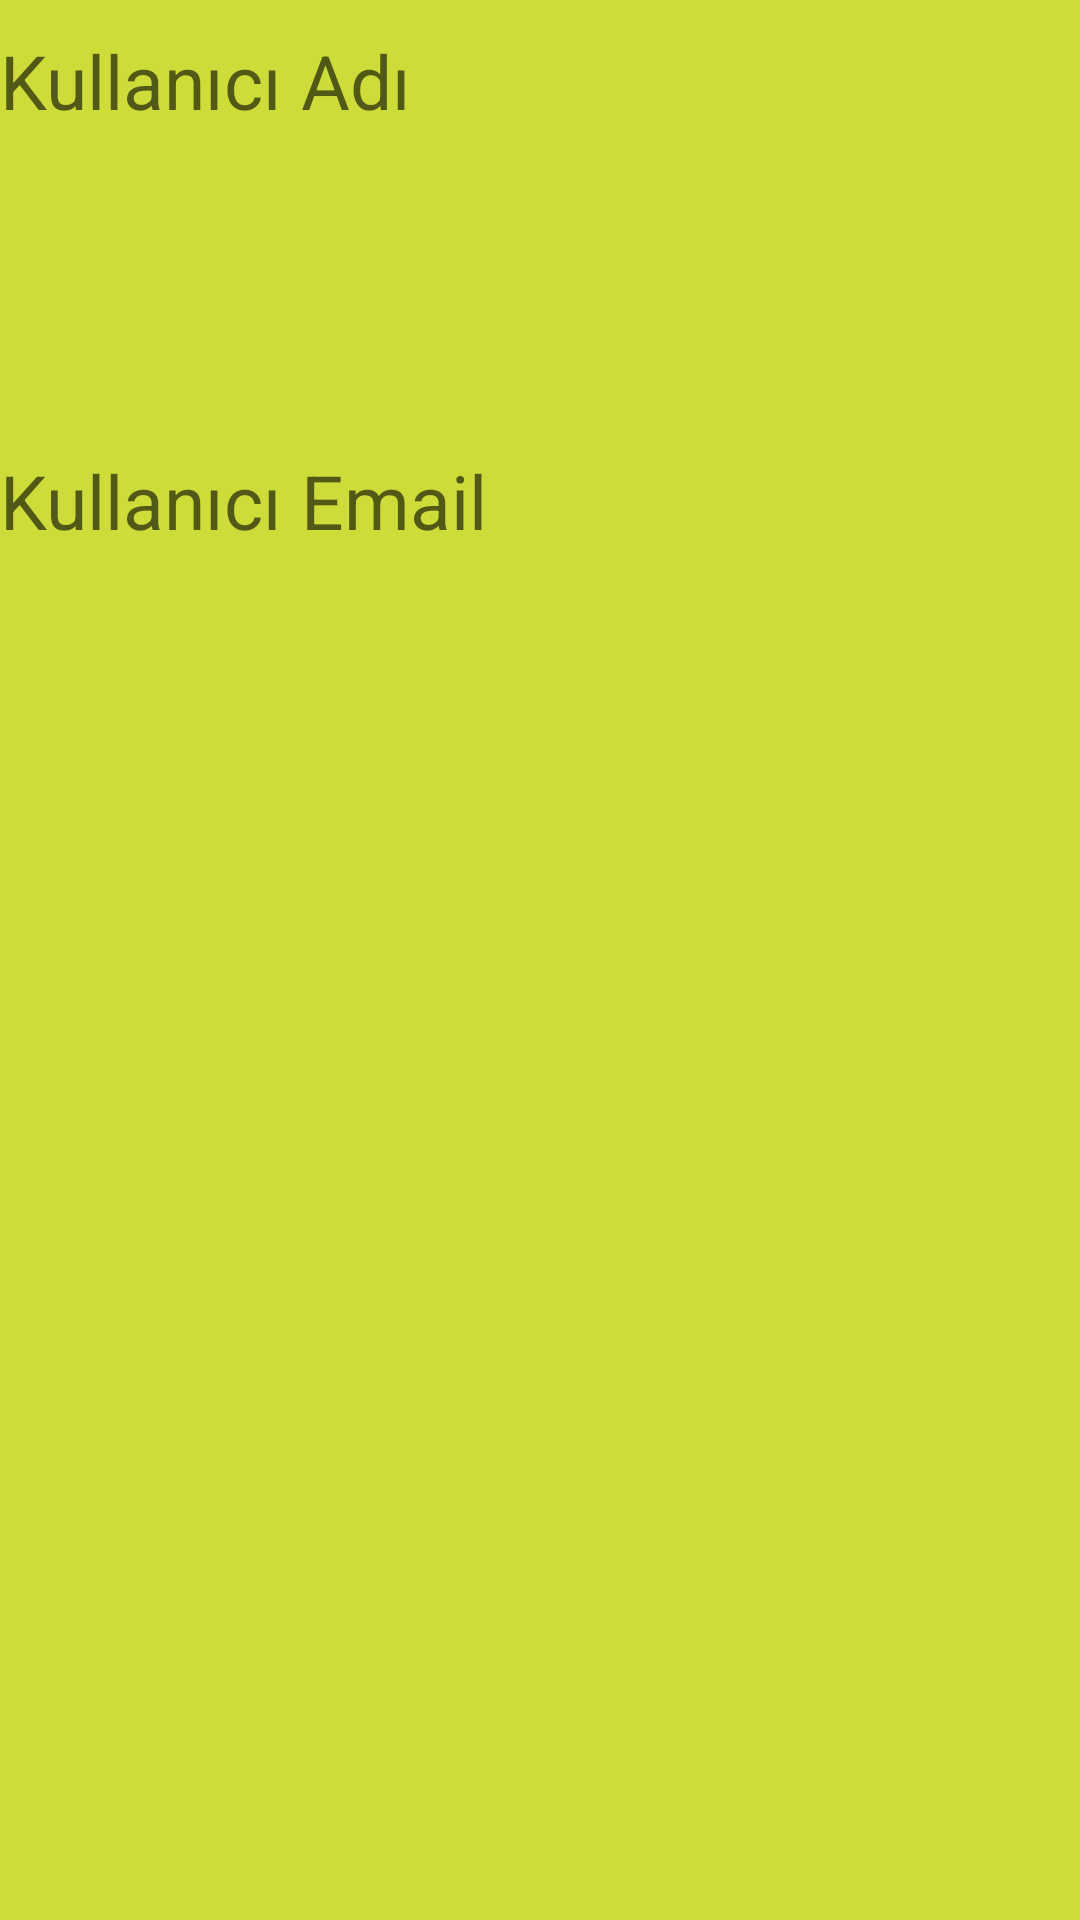

The Android layout XML behind this screen, and the referenced resources:
<!-- AndroidManifest.xml: application theme Theme.Logiananimasyon -->
<!-- res/layout/fragment_personfrag.xml -->
<?xml version="1.0" encoding="utf-8"?>
<FrameLayout xmlns:android="http://schemas.android.com/apk/res/android"
    xmlns:tools="http://schemas.android.com/tools"
    android:layout_width="match_parent"
    android:layout_height="match_parent"
    android:background="#CDDC39"
    tools:context=".Personfrag">

    

    <TextView
        android:id="@+id/txttext1"
        android:layout_width="367dp"
        android:layout_height="91dp"
        android:layout_alignParentLeft="true"
        android:layout_alignParentTop="true"
        android:layout_marginTop="10dp"
        android:hint="Kullanıcı Adı"
        android:textSize="25sp" />

    <TextView
        android:id="@+id/txttext2"
        android:layout_width="370dp"
        android:layout_height="122dp"
        android:layout_alignParentLeft="true"
        android:layout_alignParentTop="true"
        android:layout_marginTop="150dp"
        android:hint="Kullanıcı Email"
        android:textSize="25sp" />

</FrameLayout>
<!-- resources referenced by this layout -->
<resources>
  <style name="Theme.Logiananimasyon" parent="Theme.AppCompat.DayNight.NoActionBar">
          
          <item name="colorPrimary">@color/purple_500</item>
          <item name="colorPrimaryVariant">@color/purple_700</item>
          <item name="colorOnPrimary">@color/white</item>
          
          <item name="colorSecondary">@color/teal_200</item>
          <item name="colorSecondaryVariant">@color/teal_700</item>
          <item name="colorOnSecondary">@color/black</item>
          
          <item name="android:statusBarColor">?attr/colorPrimaryVariant</item>
          
      </style>
  <!-- not gathered from this repository: default colours our renderer supplied (Android Studio template values) -->
  <color name="purple_500">#FF6200EE</color>
  <color name="purple_700">#FF3700B3</color>
  <color name="teal_200">#FF03DAC5</color>
  <color name="teal_700">#FF018786</color>
  <color name="black">#FF000000</color>
  <color name="white">#FFFFFFFF</color>
</resources>
